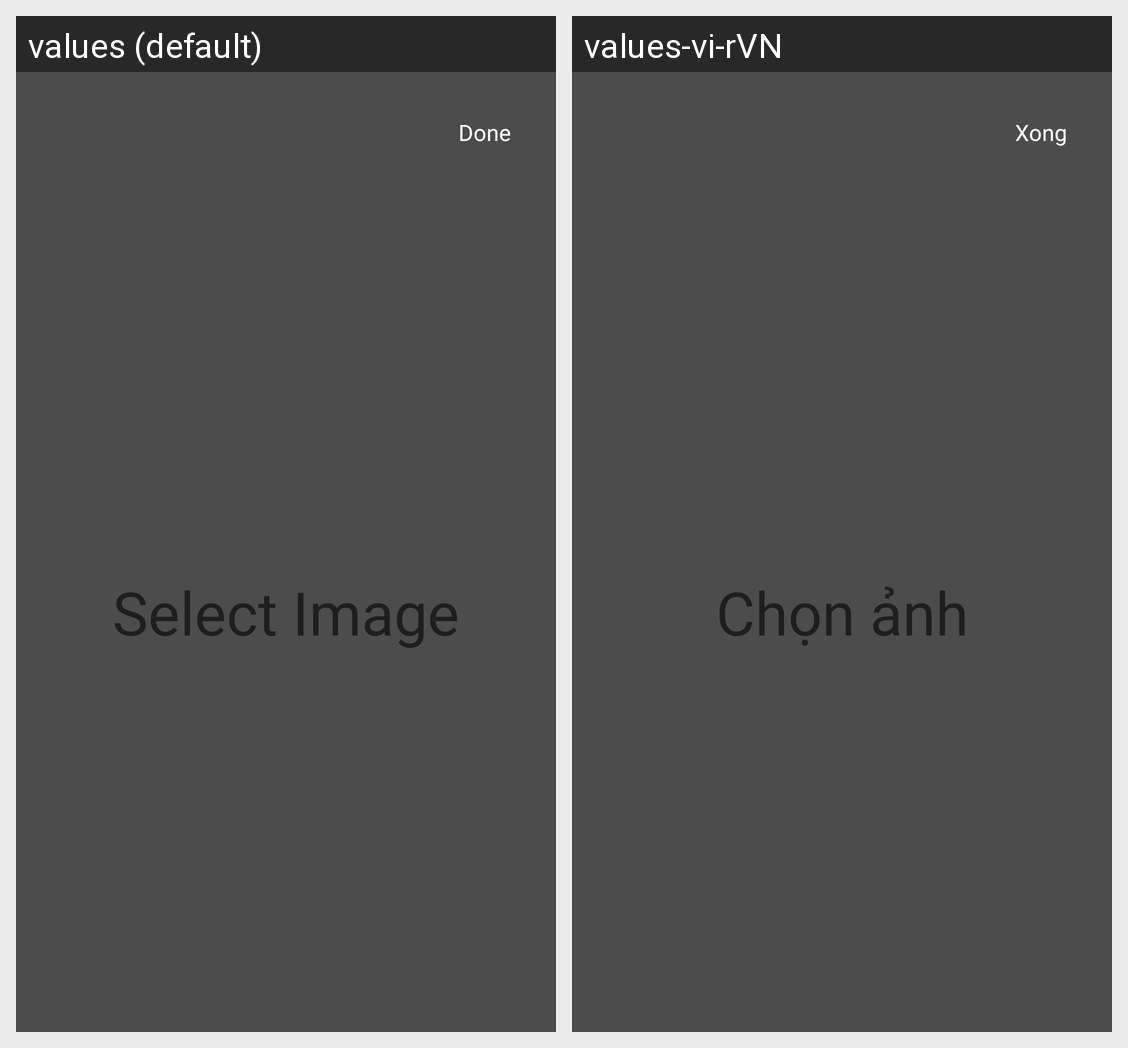

Here is an Android app screen in its default locale and in the app's own translations. Write out the translated-string differences for the strings that appear on this screen.
Android screen res/layout/add_text_dialog.xml rendered under 2 locales, left to right: values (default), values-vi-rVN. Device: Nexus 5 (rendered at 1080×1920; each locale shown at half size, 540×960, under a caption strip naming it); theme Theme.MemoryBox.
Strings drawn on this screen, with the default value and each locale's value (text and hints the layout hard-codes, and strings that could not be matched under every locale, appear in the picture but are not listed):

done
  values: Done
  values-vi-rVN: Xong

select_image
  values: Select Image
  values-vi-rVN: Chọn ảnh
